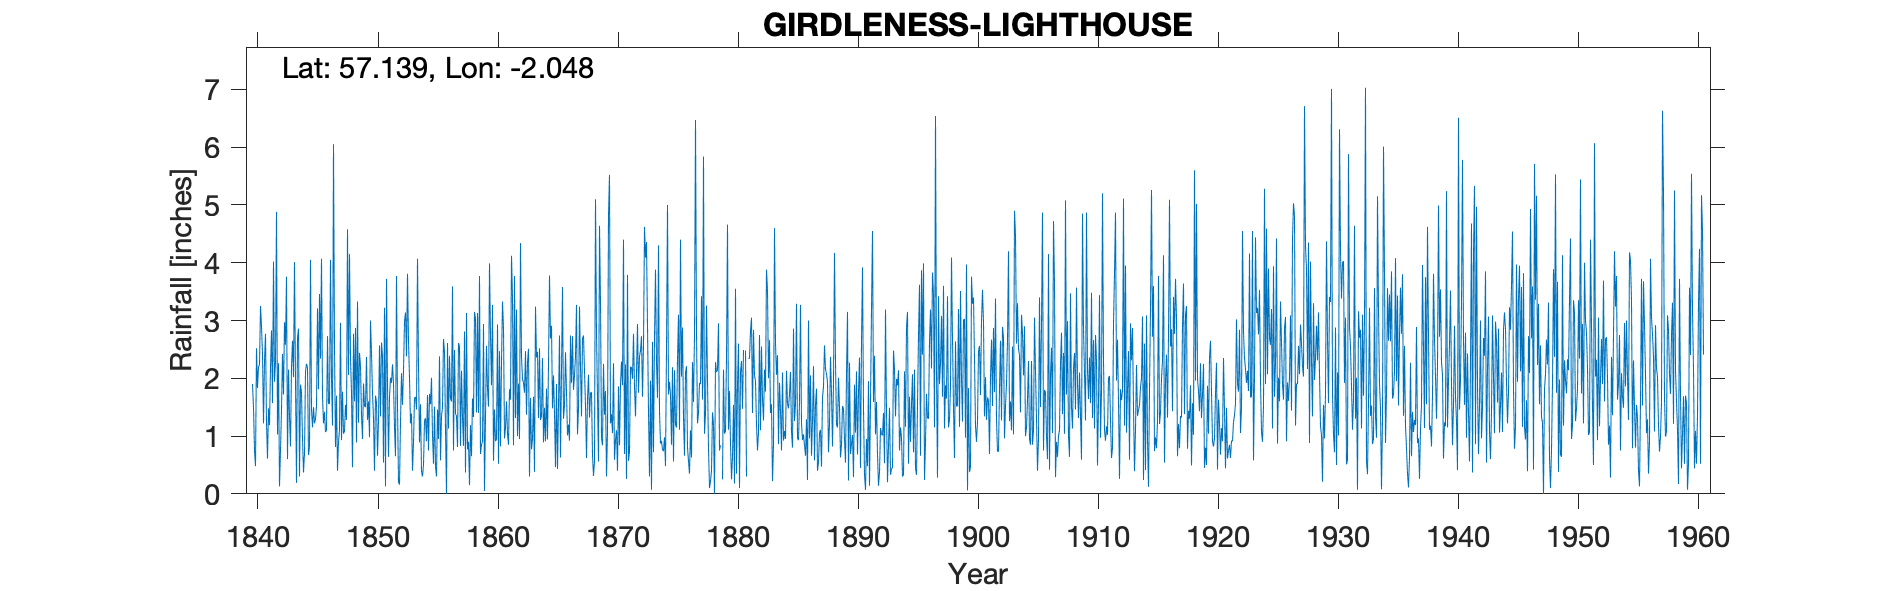

The file beside this chart, header and first rows:
GIRDLENESS LIGHTHOUSE, , , , , , , , , , , , , , , , , , , , , , , 
Grid ref, NJ972054, Long, -2.048, Lat, 57.14, Elevation, 89, ft, , , , , , , , , , , , , , , 
Station no, 5620, , , , , , , , , , , , , , , , , , , , , , 
, 1840, 1841, 1842, 1843, 1844, 1845, 1846, 1847, 1848, 1849, 1850, 1851, 1852, 1853, 1854, 1855, 1856, 1857, 1858, 1859, 1860, 1861, 1862
January, 1.9, 2.3, 4.88, 2.15, 1.89, 1.15, 1.42, 1.7, 2.06, 2.22, 1.75, 3.22, 3.77, 2.64, 1.55, 1.01, 2.46, 1.35, 0.9, 0.69, 3.27, 0.96, 3.19
February, 1.49, 2.77, 1.03, 1.34, 1.75, 1.5, 1.07, 0.4, 4.15, 1.36, 1.31, 0.13, 1.53, 2.01, 0.39, 0.52, 1.11, 0.81, 0.15, 0.85, 0.57, 1.15, 1
March, 0.75, 1.23, 2.26, 0.82, 0.96, 1.22, 1.1, 0.89, 2.35, 0.95, 0.4, 3.72, 0.2, 1.22, 0.3, 1.51, 0, 2.61, 1.19, 0.91, 1.46, 1.6, 1.91
April, 0.48, 0.61, 0.13, 2.2, 0.37, 1.29, 2.73, 1.11, 1.76, 1.91, 1.7, 1.87, 0.16, 1.39, 0.5, 0.47, 2.61, 2.55, 0.65, 2.94, 0.91, 1.04, 0.95
May, 2.52, 1.48, 0.76, 2.65, 0.7, 1.52, 1.56, 2.96, 0.46, 1.52, 1.58, 0.64, 1.24, 0.4, 1.26, 0.3, 1.13, 0.83, 1.65, 0.05, 0.94, 0.85, 4.34
June, 1.83, 1.19, 1.45, 2.02, 2.11, 3.21, 1.56, 0.93, 2.77, 1.5, 0.66, 1.68, 2.09, 0.89, 1.31, 1.46, 2.39, 2.13, 1.33, 1.33, 2.93, 1.81, 2.37
July, 2.2, 2.19, 2.42, 4.01, 2.25, 1.81, 4.05, 1.77, 1.6, 2.37, 1.26, 2.01, 1.54, 1.66, 0.91, 0.95, 1.65, 1.33, 3.15, 2.56, 0.52, 1.63, 1.99
August, 2.23, 2.83, 1.72, 1.94, 2.18, 3.46, 1.99, 1.04, 2.87, 1.28, 2.57, 1.92, 2.14, 1.68, 1.71, 2.38, 1.6, 0.83, 3.03, 1.82, 2.47, 4.12, 1.92
September, 3.25, 1.57, 2.97, 0.19, 0.67, 2.34, 1.18, 1.09, 0.89, 1.6, 1.34, 2.24, 2.98, 1.46, 0.75, 0.58, 3.59, 2.81, 1.41, 1.51, 0.82, 3.4, 1.75
October, 2.89, 4.02, 2.58, 2.7, 0.81, 4.07, 6.05, 1.54, 3.33, 0.98, 2.62, 1.91, 3.14, 4.07, 1.73, 1.35, 0.75, 0.37, 3.13, 3.99, 2.27, 0.84, 2.47
November, 2.42, 1.94, 3.76, 2.86, 4.05, 1.69, 2.55, 1.28, 1.23, 3, 2.39, 1.15, 2.38, 2.22, 1.55, 1.49, 2.49, 3.13, 1.4, 2.73, 3.33, 3.77, 1.37
December, 1.22, 2.29, 0.6, 0.3, 1.46, 1.22, 0.81, 4.58, 2.44, 2.43, 0.54, 0.65, 3.81, 0.89, 2.01, 2.68, 1.38, 0.77, 3.77, 1.88, 2.86, 1.31, 2.28
Total, 23.18, 24.42, 24.56, 23.18, 19.2, 24.48, 26.07, 19.29, 25.91, 21.12, 18.12, 21.14, 24.98, 20.53, 13.97, 14.7, 21.16, 19.52, 21.76, 21.26, 22.35, 22.48, 25.54
